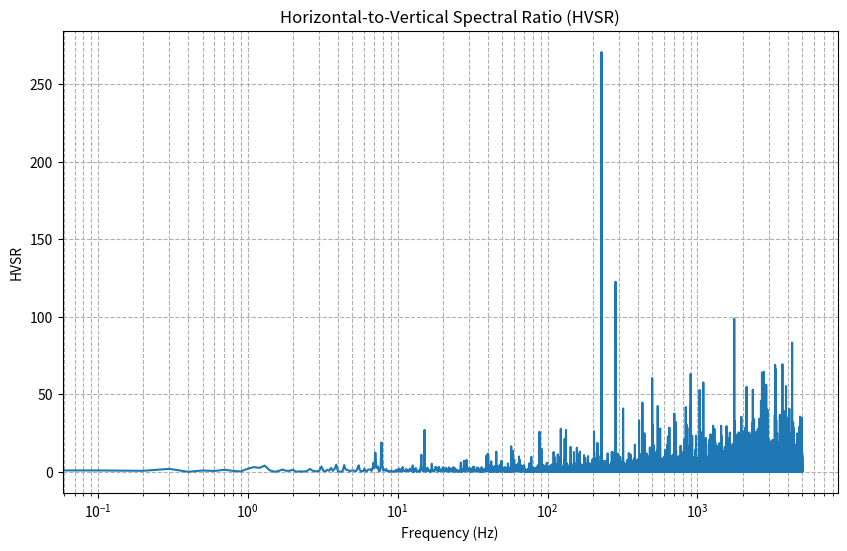

Write Python code to recreate this figure.
import numpy as np
import matplotlib.pyplot as plt
from scipy.signal import detrend, windows, welch

def hvsr(horizontal, vertical, fs):
    """
    Compute the Horizontal-to-Vertical Spectral Ratio (HVSR) from seismic data.

    Parameters:
    horizontal (numpy array): Horizontal component of the seismic data.
    vertical (numpy array): Vertical component of the seismic data.
    fs (float): Sampling frequency of the data.

    Returns:
    freqs (numpy array): Frequencies corresponding to the HVSR.
    hvsr (numpy array): HVSR values.
    """
    # Detrend the data
    horizontal = detrend(horizontal)
    vertical = detrend(vertical)

    # Apply a window (e.g., Hanning window)
    window = windows.hann(len(horizontal))
    horizontal *= window
    vertical *= window

    # Compute the Fourier transform
    n = len(horizontal)
    fft_horizontal = np.fft.rfft(horizontal)
    fft_vertical = np.fft.rfft(vertical)

    # Compute the power spectral density (PSD)
    freqs = np.fft.rfftfreq(n, d=1/fs)
    psd_horizontal = np.abs(fft_horizontal) ** 2
    psd_vertical = np.abs(fft_vertical) ** 2

    # Compute the HVSR
    hvsr = np.sqrt(psd_horizontal / psd_vertical)

    return freqs, hvsr

# Example usage
if __name__ == "__main__":
    # Example data (replace with your actual data)
    fs = 10000.0  # Sampling frequency (Hz)
    t = np.arange(0, 10, 1/fs)  # Time vector
    horizontal = np.sin(2 * np.pi * 5 * t) + np.random.normal(0, 0.1, len(t))  # Horizontal component
    vertical = np.sin(2 * np.pi * 5 * t) + np.random.normal(0, 0.1, len(t))  # Vertical component

    # Compute HVSR
    freqs, hvsr = hvsr(horizontal, vertical, fs)

    # Plot the HVSR
    plt.figure(figsize=(10, 6))
    plt.semilogx(freqs, hvsr)
    plt.xlabel('Frequency (Hz)')
    plt.ylabel('HVSR')
    plt.title('Horizontal-to-Vertical Spectral Ratio (HVSR)')
    plt.grid(True, which="both", ls="--")
    plt.show()
